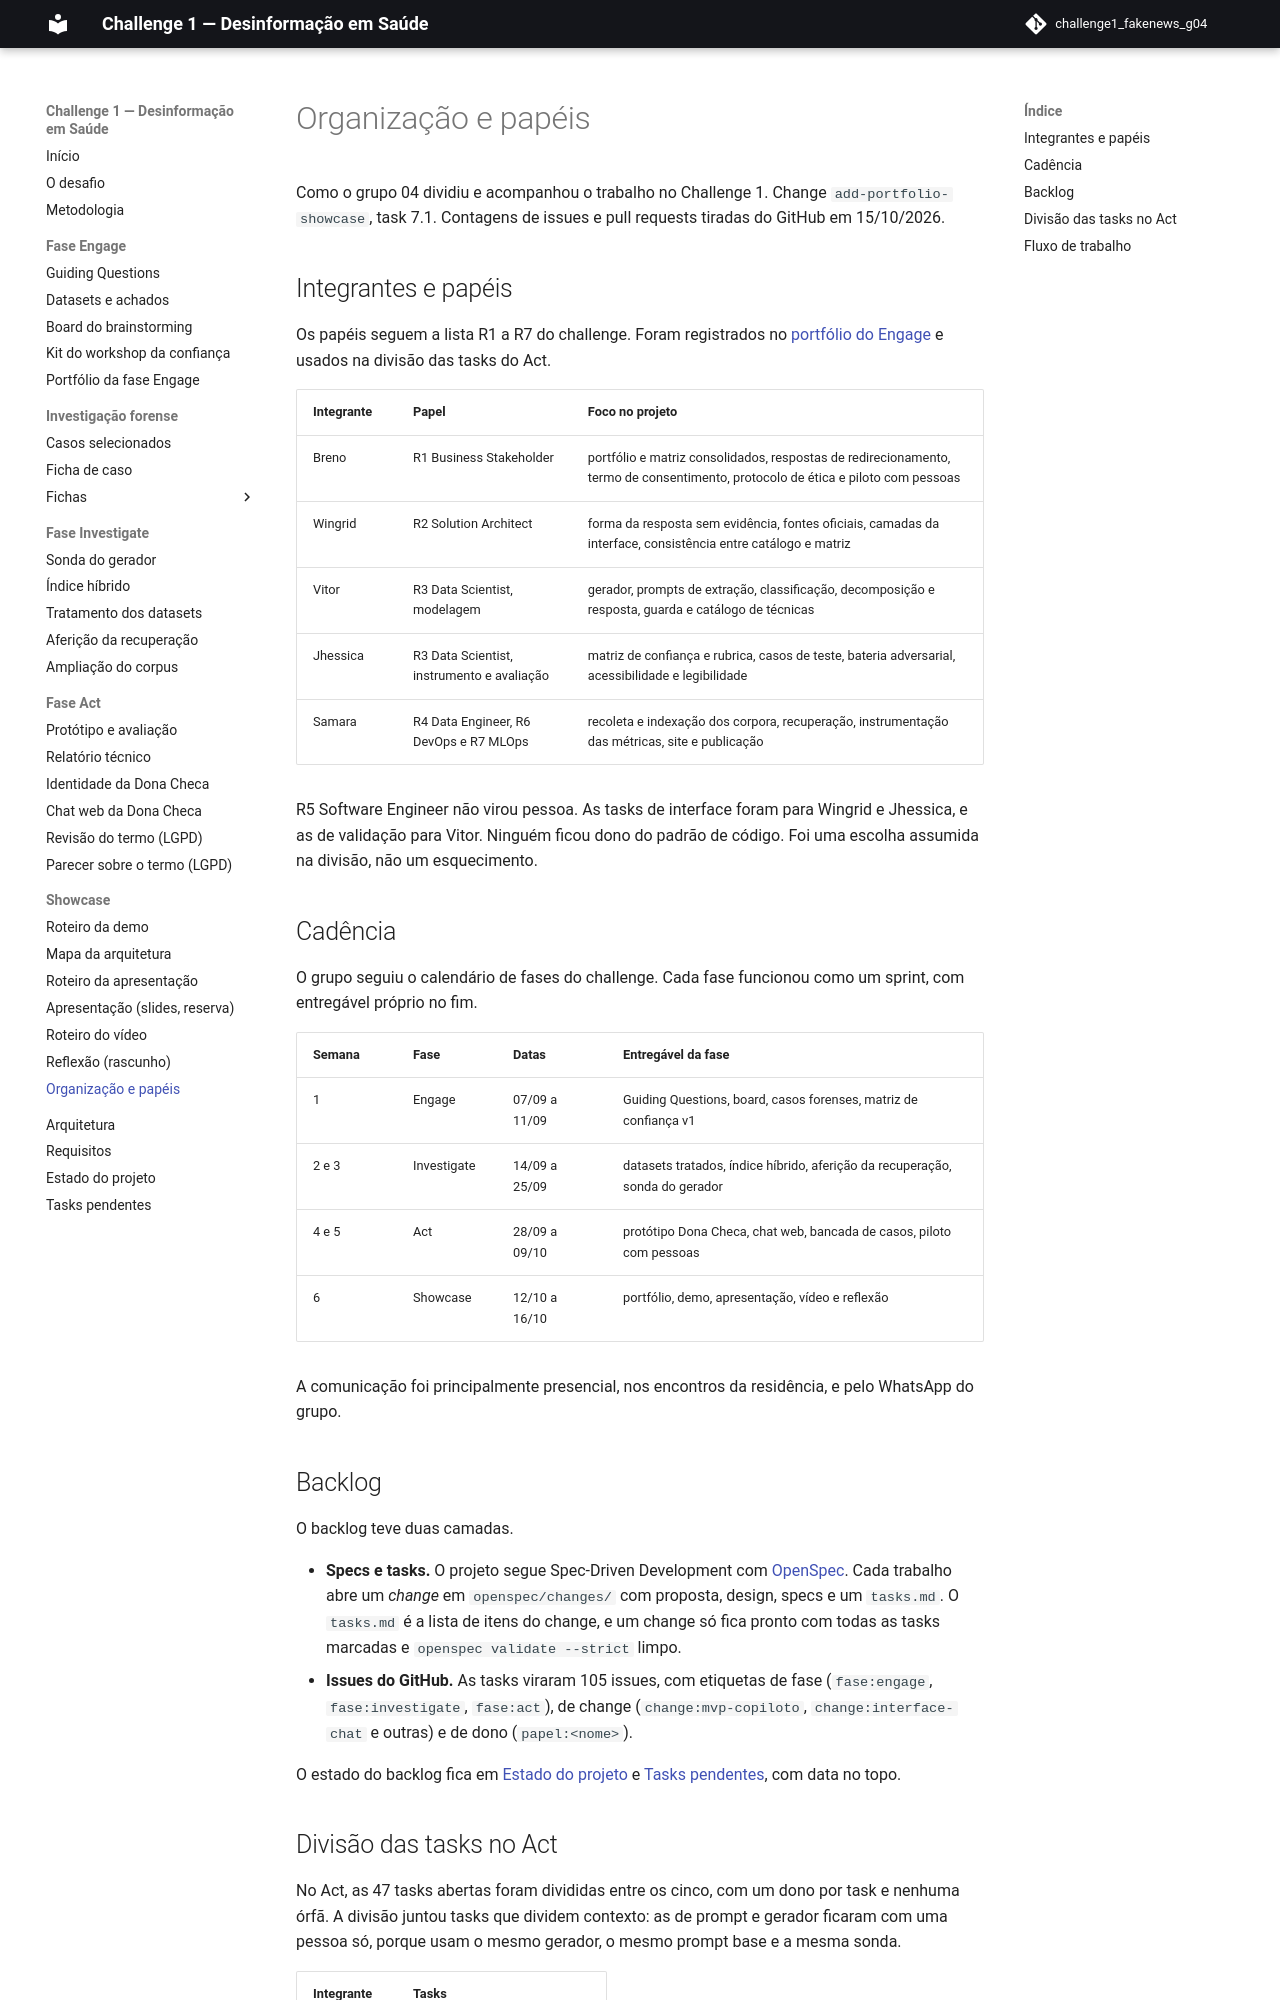

repository: grupo04-challenge01/challenge1_fakenews_g04 · page: showcase/organizacao/index.html · generator: mkdocs

# Organização e papéis

Como o grupo 04 dividiu e acompanhou o trabalho no Challenge 1. Change
`add-portfolio-showcase`, task 7.1. Contagens de issues e pull requests
tiradas do GitHub em 15/10/2026.

## Integrantes e papéis

Os papéis seguem a lista R1 a R7 do challenge. Foram registrados no
[portfólio do Engage](../engage/portfolio-engage.md) e usados na divisão das
tasks do Act.

| Integrante | Papel | Foco no projeto |
| --- | --- | --- |
| Breno | R1 Business Stakeholder | portfólio e matriz consolidados, respostas de redirecionamento, termo de consentimento, protocolo de ética e piloto com pessoas |
| Wingrid | R2 Solution Architect | forma da resposta sem evidência, fontes oficiais, camadas da interface, consistência entre catálogo e matriz |
| Vitor | R3 Data Scientist, modelagem | gerador, prompts de extração, classificação, decomposição e resposta, guarda e catálogo de técnicas |
| Jhessica | R3 Data Scientist, instrumento e avaliação | matriz de confiança e rubrica, casos de teste, bateria adversarial, acessibilidade e legibilidade |
| Samara | R4 Data Engineer, R6 DevOps e R7 MLOps | recoleta e indexação dos corpora, recuperação, instrumentação das métricas, site e publicação |

R5 Software Engineer não virou pessoa. As tasks de interface foram para
Wingrid e Jhessica, e as de validação para Vitor. Ninguém ficou dono do padrão
de código. Foi uma escolha assumida na divisão, não um esquecimento.

## Cadência

O grupo seguiu o calendário de fases do challenge. Cada fase funcionou como
um sprint, com entregável próprio no fim.

| Semana | Fase | Datas | Entregável da fase |
| --- | --- | --- | --- |
| 1 | Engage | 07/09 a 11/09 | Guiding Questions, board, casos forenses, matriz de confiança v1 |
| 2 e 3 | Investigate | 14/09 a 25/09 | datasets tratados, índice híbrido, aferição da recuperação, sonda do gerador |
| 4 e 5 | Act | 28/09 a 09/10 | protótipo Dona Checa, chat web, bancada de casos, piloto com pessoas |
| 6 | Showcase | 12/10 a 16/10 | portfólio, demo, apresentação, vídeo e reflexão |

A comunicação foi principalmente presencial, nos encontros da residência, e
pelo WhatsApp do grupo.

## Backlog

O backlog teve duas camadas.

- **Specs e tasks.** O projeto segue Spec-Driven Development com
  [OpenSpec](https://github.com/Fission-AI/OpenSpec). Cada trabalho abre um
  *change* em `openspec/changes/` com proposta, design, specs e um `tasks.md`.
  O `tasks.md` é a lista de itens do change, e um change só fica pronto com
  todas as tasks marcadas e `openspec validate --strict` limpo.
- **Issues do GitHub.** As tasks viraram 105 issues, com etiquetas de fase
  (`fase:engage`, `fase:investigate`, `fase:act`), de change
  (`change:mvp-copiloto`, `change:interface-chat` e outras) e de dono
  (`papel:<nome>`).

O estado do backlog fica em [Estado do projeto](../estado.md) e
[Tasks pendentes](../pendencias.md), com data no topo.
